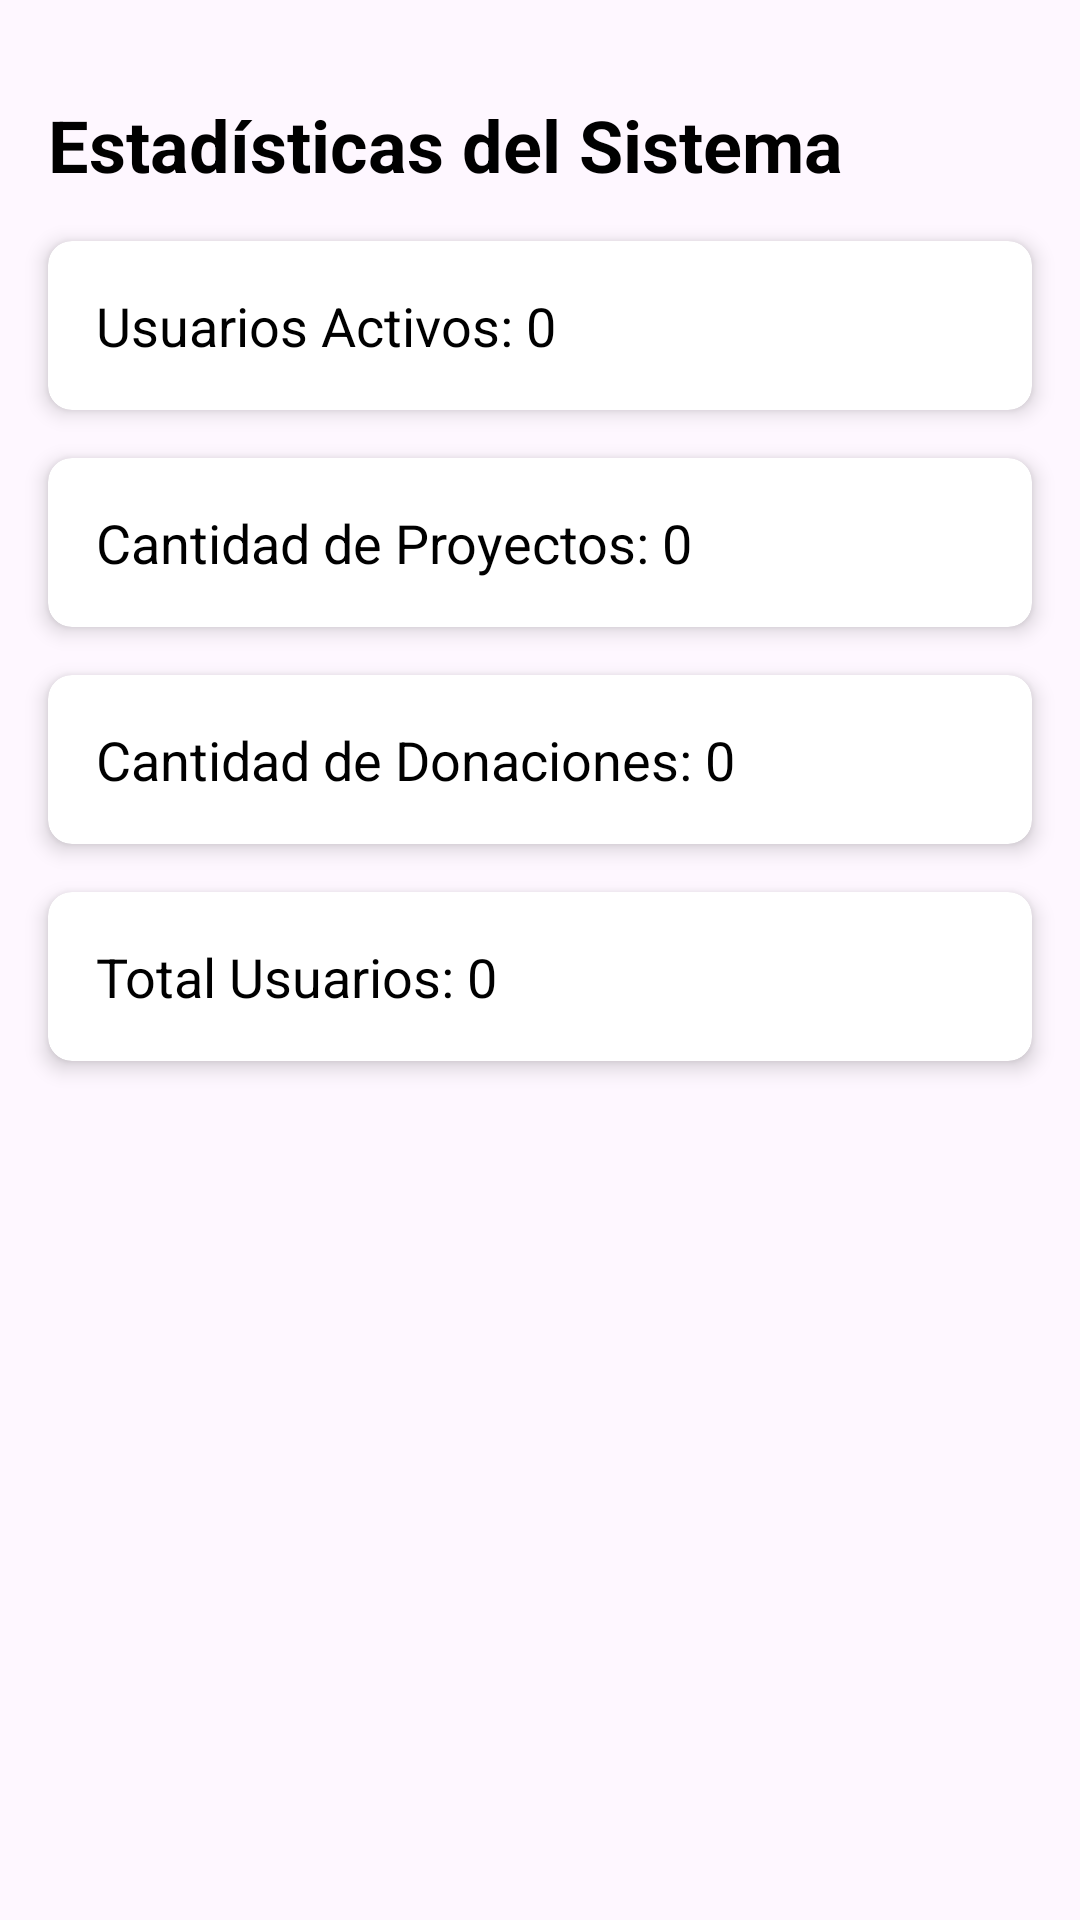

Layout XML and referenced resources for this Android screen:
<!-- AndroidManifest.xml: application theme Theme.CrowFunding -->
<!-- res/layout/view_estadisticas_admin.xml -->
<?xml version="1.0" encoding="utf-8"?>
<androidx.constraintlayout.widget.ConstraintLayout xmlns:android="http://schemas.android.com/apk/res/android"
    xmlns:app="http://schemas.android.com/apk/res-auto"
    xmlns:tools="http://schemas.android.com/tools"
    android:layout_width="match_parent"
    android:layout_height="match_parent"
    tools:context=".HomeAdmin">

    
    <TextView
        android:id="@+id/txtTitle"
        android:layout_width="wrap_content"
        android:layout_height="wrap_content"
        android:text="Estadísticas del Sistema"
        android:textSize="24sp"
        android:textStyle="bold"
        android:layout_marginTop="32dp"
        android:layout_marginStart="16dp"
        android:textColor="@android:color/black"
        app:layout_constraintTop_toTopOf="parent"
        app:layout_constraintStart_toStartOf="parent" />

    
    <androidx.cardview.widget.CardView
        android:id="@+id/cardUsuariosActivos"
        android:layout_width="0dp"
        android:layout_height="wrap_content"
        app:cardCornerRadius="8dp"
        app:cardElevation="4dp"
        app:layout_constraintTop_toBottomOf="@id/txtTitle"
        app:layout_constraintStart_toStartOf="parent"
        app:layout_constraintEnd_toEndOf="parent"
        android:layout_marginTop="16dp"
        android:layout_marginStart="16dp"
        android:layout_marginEnd="16dp">

        <TextView
            android:id="@+id/txtUsuariosActivos"
            android:layout_width="wrap_content"
            android:layout_height="wrap_content"
            android:text="Usuarios Activos: 0"
            android:textSize="18sp"
            android:textColor="@android:color/black"
            android:padding="16dp"/>
    </androidx.cardview.widget.CardView>

    
    <androidx.cardview.widget.CardView
        android:id="@+id/cardCantidadProyectos"
        android:layout_width="0dp"
        android:layout_height="wrap_content"
        app:cardCornerRadius="8dp"
        app:cardElevation="4dp"
        app:layout_constraintTop_toBottomOf="@id/cardUsuariosActivos"
        app:layout_constraintStart_toStartOf="parent"
        app:layout_constraintEnd_toEndOf="parent"
        android:layout_marginTop="16dp"
        android:layout_marginStart="16dp"
        android:layout_marginEnd="16dp">

        <TextView
            android:id="@+id/txtCantidadProyectos"
            android:layout_width="wrap_content"
            android:layout_height="wrap_content"
            android:text="Cantidad de Proyectos: 0"
            android:textSize="18sp"
            android:textColor="@android:color/black"
            android:padding="16dp"/>
    </androidx.cardview.widget.CardView>

    
    <androidx.cardview.widget.CardView
        android:id="@+id/cardCantidadDonaciones"
        android:layout_width="0dp"
        android:layout_height="wrap_content"
        app:cardCornerRadius="8dp"
        app:cardElevation="4dp"
        app:layout_constraintTop_toBottomOf="@id/cardCantidadProyectos"
        app:layout_constraintStart_toStartOf="parent"
        app:layout_constraintEnd_toEndOf="parent"
        android:layout_marginTop="16dp"
        android:layout_marginStart="16dp"
        android:layout_marginEnd="16dp">

        <TextView
            android:id="@+id/txtCantidadDonaciones"
            android:layout_width="wrap_content"
            android:layout_height="wrap_content"
            android:text="Cantidad de Donaciones: 0"
            android:textSize="18sp"
            android:textColor="@android:color/black"
            android:padding="16dp"/>
    </androidx.cardview.widget.CardView>

    
    <androidx.cardview.widget.CardView
        android:id="@+id/cardTotalUsuarios"
        android:layout_width="0dp"
        android:layout_height="wrap_content"
        app:cardCornerRadius="8dp"
        app:cardElevation="4dp"
        app:layout_constraintTop_toBottomOf="@id/cardCantidadDonaciones"
        app:layout_constraintStart_toStartOf="parent"
        app:layout_constraintEnd_toEndOf="parent"
        android:layout_marginTop="16dp"
        android:layout_marginStart="16dp"
        android:layout_marginEnd="16dp">

        <TextView
            android:id="@+id/txtTotalUsuarios"
            android:layout_width="wrap_content"
            android:layout_height="wrap_content"
            android:text="Total Usuarios: 0"
            android:textSize="18sp"
            android:textColor="@android:color/black"
            android:padding="16dp"/>
    </androidx.cardview.widget.CardView>

</androidx.constraintlayout.widget.ConstraintLayout>
<!-- resources referenced by this layout -->
<resources>
  <style name="Theme.CrowFunding" parent="Base.Theme.CrowFunding" />
  <style name="Base.Theme.CrowFunding" parent="Theme.Material3.DayNight.NoActionBar">
          
          
      </style>
</resources>
